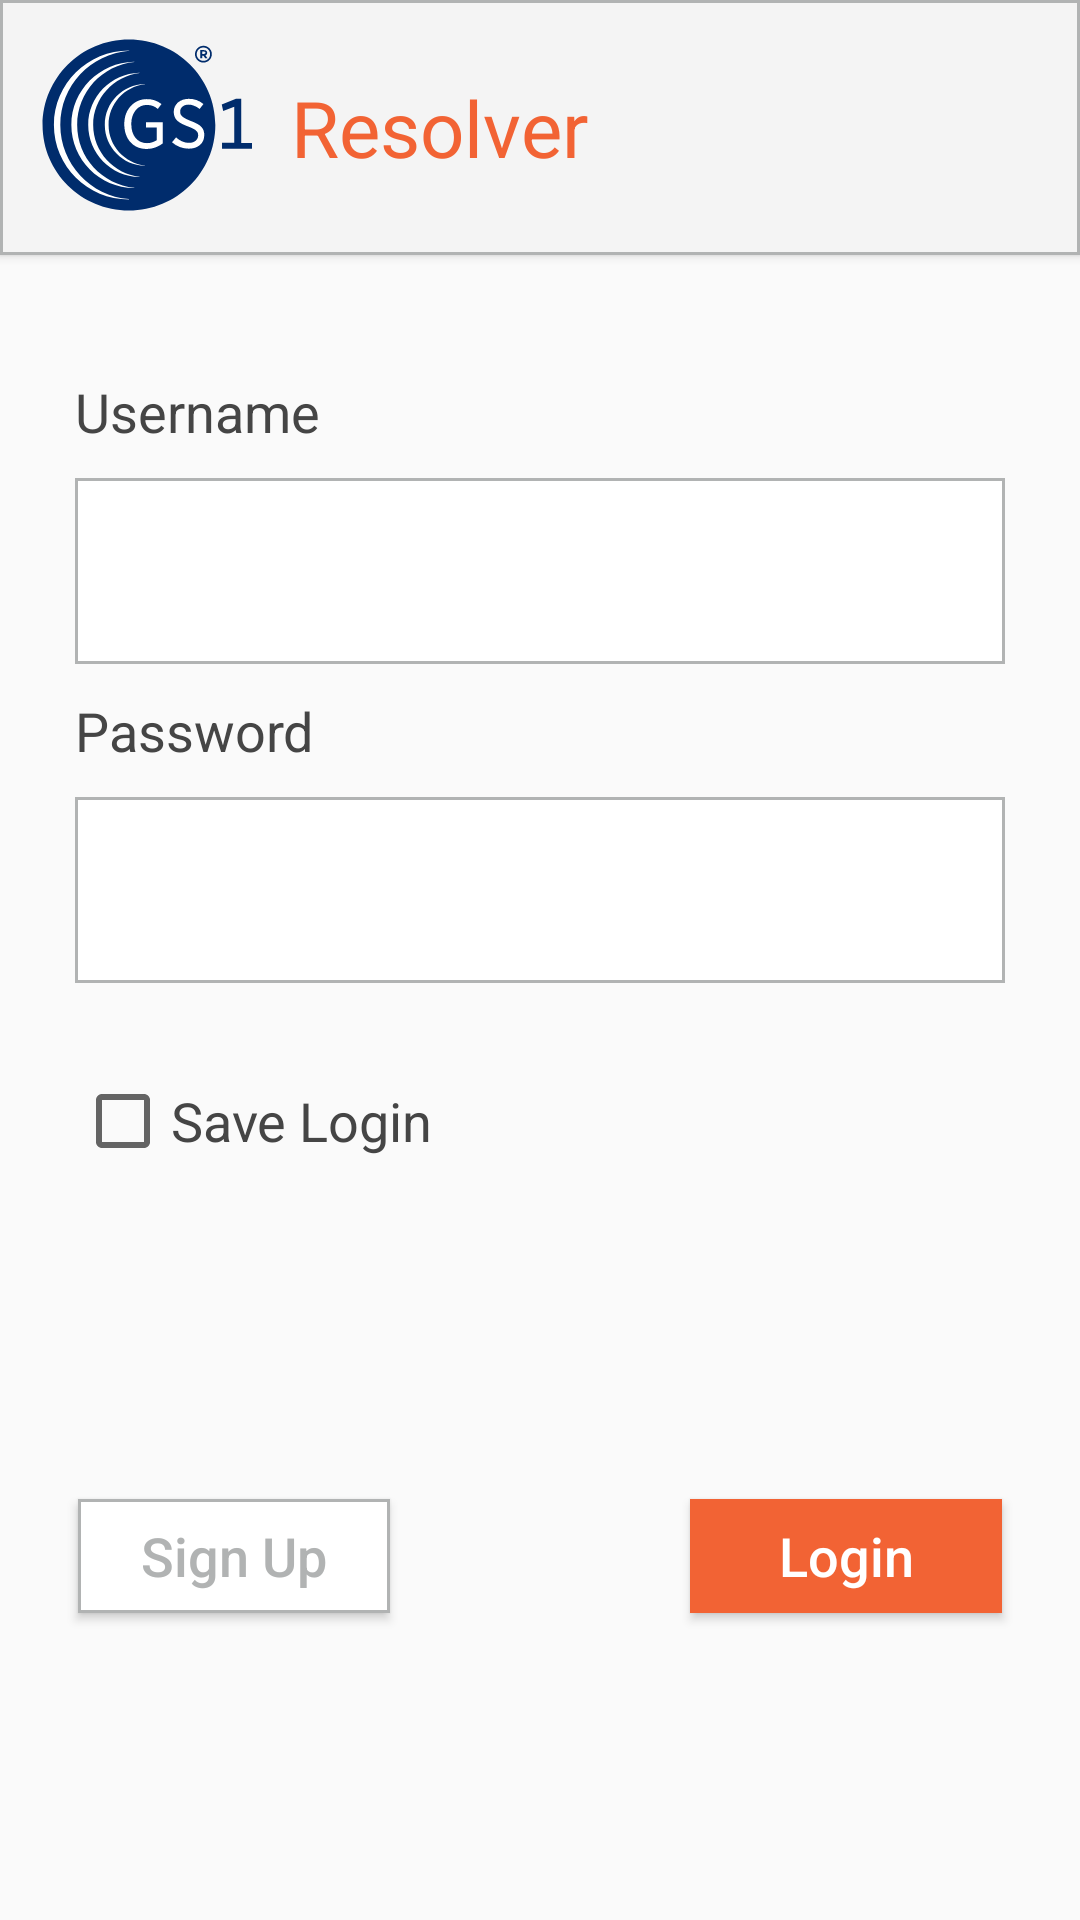

Layout XML and referenced resources for this Android screen:
<!-- AndroidManifest.xml: application theme AppTheme -->
<!-- res/layout/activity_login.xml -->
<?xml version="1.0" encoding="utf-8"?>
<LinearLayout xmlns:android="http://schemas.android.com/apk/res/android"
    xmlns:app="http://schemas.android.com/apk/res-auto"
    xmlns:tools="http://schemas.android.com/tools"
    android:layout_width="match_parent"
    android:layout_height="match_parent"
    android:baselineAligned="false"
    android:orientation="vertical"
    tools:context=".MainActivity">

    <LinearLayout
        android:layout_width="match_parent"
        android:layout_height="wrap_content"
        android:elevation="2dp"
        android:background="@drawable/shadow"
        android:orientation="horizontal">

        <ImageView
            android:id="@+id/banner_logo"
            android:layout_width="wrap_content"
            android:layout_height="wrap_content"
            android:layout_margin="12dp"
            android:src="@drawable/gs1_logo" />

        <TextView
            android:id="@+id/banner_title"
            android:layout_width="match_parent"
            android:layout_height="match_parent"

            android:gravity="left|center_vertical"

            android:text="Resolver"
            android:textColor="@color/colorPrimary"
            android:textSize="26sp" />
    </LinearLayout>

        <LinearLayout
            android:layout_width="match_parent"
            android:layout_height="wrap_content"
            android:layout_marginTop="40dp"
            android:orientation="vertical">

            <TextView
                android:id="@+id/text_username"
                android:layout_width="match_parent"
                android:layout_height="wrap_content"
                android:layout_marginLeft="25dp"
                android:text="Username"
                android:textColor="#454545"
                android:textSize="18dp" />

            <EditText
                android:id="@+id/username"
                android:layout_width="match_parent"
                android:layout_height="62dp"
                android:layout_marginLeft="25dp"
                android:layout_marginTop="10dp"
                android:layout_marginRight="25dp"
                android:layout_marginBottom="10dp"
                android:paddingLeft="15dp"
                android:background="@drawable/background2"
                android:inputType="text" />

            <TextView
                android:id="@+id/text_pwd"
                android:layout_width="match_parent"
                android:layout_height="wrap_content"
                android:layout_marginLeft="25dp"
                android:text="Password"
                android:textColor="#454545"
                android:textSize="18dp" />

            <EditText
                android:id="@+id/password"
                android:layout_width="match_parent"
                android:layout_height="62dp"
                android:layout_marginTop="10dp"
                android:layout_marginLeft="25dp"
                android:layout_marginRight="25dp"
                android:layout_marginBottom="10dp"
                android:paddingLeft="15dp"
                android:background="@drawable/background2"
                android:inputType="textPassword" />

            <CheckBox
                android:id="@+id/logCheck"
                android:layout_width="wrap_content"
                android:layout_height="wrap_content"
                android:layout_marginLeft="25dp"
                android:layout_marginTop="20dp"
                android:text="Save Login"
                android:textColor="#454545"
                android:textSize="18dp"/>

            <LinearLayout
                android:layout_width="match_parent"
                android:layout_height="match_parent"
                android:gravity="center"
                android:layout_marginTop="100dp">

                <Button
                    android:id="@+id/btn_signup"
                    android:layout_width="104dp"
                    android:layout_height="38dp"
                    android:layout_marginTop="10dp"
                    android:layout_marginBottom="10dp"
                    android:layout_marginRight="100dp"
                    android:background="@drawable/background2"
                    android:gravity="center"
                    android:text="Sign Up"
                    android:textAllCaps="false"
                    android:textColor="#B1B3B3"
                    android:textSize="18sp" />

                <Button
                    android:id="@+id/btn_login"
                    android:layout_width="104dp"
                    android:layout_height="38dp"
                    android:layout_marginTop="10dp"
                    android:layout_marginBottom="10dp"
                    android:background="#F26334"
                    android:gravity="center"
                    android:text="Login"
                    android:textAllCaps="false"
                    android:textColor="#FFFFFF"
                    android:textSize="18sp" />

            </LinearLayout>

        </LinearLayout>

</LinearLayout>
<!-- resources referenced by this layout -->
<resources>
  <color name="colorPrimary">#F26334</color>
  <!-- drawable background2 (drawable) -->
  <?xml version="1.0" encoding="UTF-8"?>
  
  <shape xmlns:android="http://schemas.android.com/apk/res/android"
      android:padding="12dp"
      android:shape="rectangle" >
      <solid android:color="#FFFFFF" />
      <stroke
          android:width="1dp"
          android:color="#B1B3B3" />
  </shape>
  <!-- drawable gs1_logo: png bitmap (drawable, 8312 bytes) -->
  <!-- drawable shadow (drawable) -->
  <?xml version="1.0" encoding="UTF-8"?>
  <shape xmlns:android="http://schemas.android.com/apk/res/android"
      android:padding="12dp"
      android:shape="rectangle" >
      <solid android:color="#F4F4F4" />
      <stroke
          android:width="1dp"
          android:color="#B1B3B3" />
  
  </shape>
  <style name="AppTheme" parent="Theme.AppCompat.Light.DarkActionBar">
          
          <item name="colorPrimary">@color/colorPrimary</item>
          <item name="colorPrimaryDark">@color/colorPrimaryDark</item>
          <item name="colorAccent">@color/colorAccent</item>
      </style>
  <color name="colorPrimaryDark">#002C6C</color>
  <color name="colorAccent">#454545</color>
</resources>
